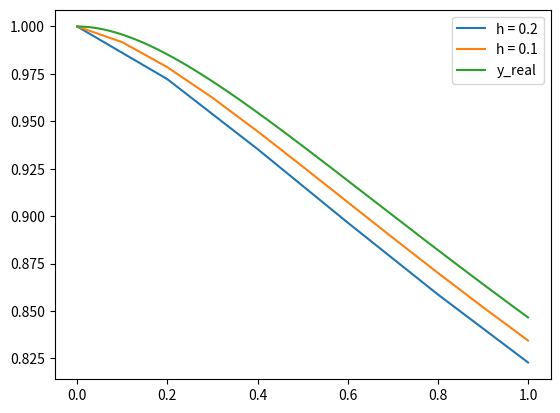

Generate this figure with matplotlib:
from fractions import Fraction

import numpy as np
from matplotlib import pyplot as plt


def y(x_k, y_k, h_k):
    """Calculate $y_{k+1}$"""
    return y_k + h_k * ((Fraction(1, 1 + x_k)) ** 2 - y_k * Fraction(1, 1 + x_k))


def y_ans(x_k, y_k, h_k):
    """Calculate $y_k$ and return a list of $y_k$ values"""
    ls = [1]
    for _ in range(int(1 / h_k)):
        x_k = x_k + h_k
        y_k = y(x_k, y_k, h_k)
        ls.append(y_k)
    return y_k, ls


def y_real(x):
    """Calculate the real value of $y$"""
    return (np.log(x + 1) + 1) / (x + 1)


def main():
    x_k = Fraction(0)
    y_k = Fraction(1)
    h_1 = Fraction(1, 5)
    h_2 = Fraction(1, 10)

    y_1, ls_1 = y_ans(x_k, y_k, h_1)
    y_2, ls_2 = y_ans(x_k, y_k, h_2)

    print(np.round([float(i) for i in ls_1], 4))
    print(np.round([float(i) for i in ls_2], 4))

    print(f"h_k = {float(h_1)}: {float(y_1)}")
    print(f"h_k = {float(h_2)}: {float(y_2)}")

    print(y_real(1) - float(y_1))
    print(y_real(1) - float(y_2))

    plt.plot(np.linspace(0, 1, len(ls_1)), ls_1, label="h = 0.2")
    plt.plot(np.linspace(0, 1, len(ls_2)), ls_2, label="h = 0.1")
    plt.plot(np.linspace(0, 1, 1000), y_real(np.linspace(0, 1, 1000)), label="y_real")

    plt.legend()
    # plt.show()
    plt.savefig("1a.png")


if __name__ == "__main__":
    main()
